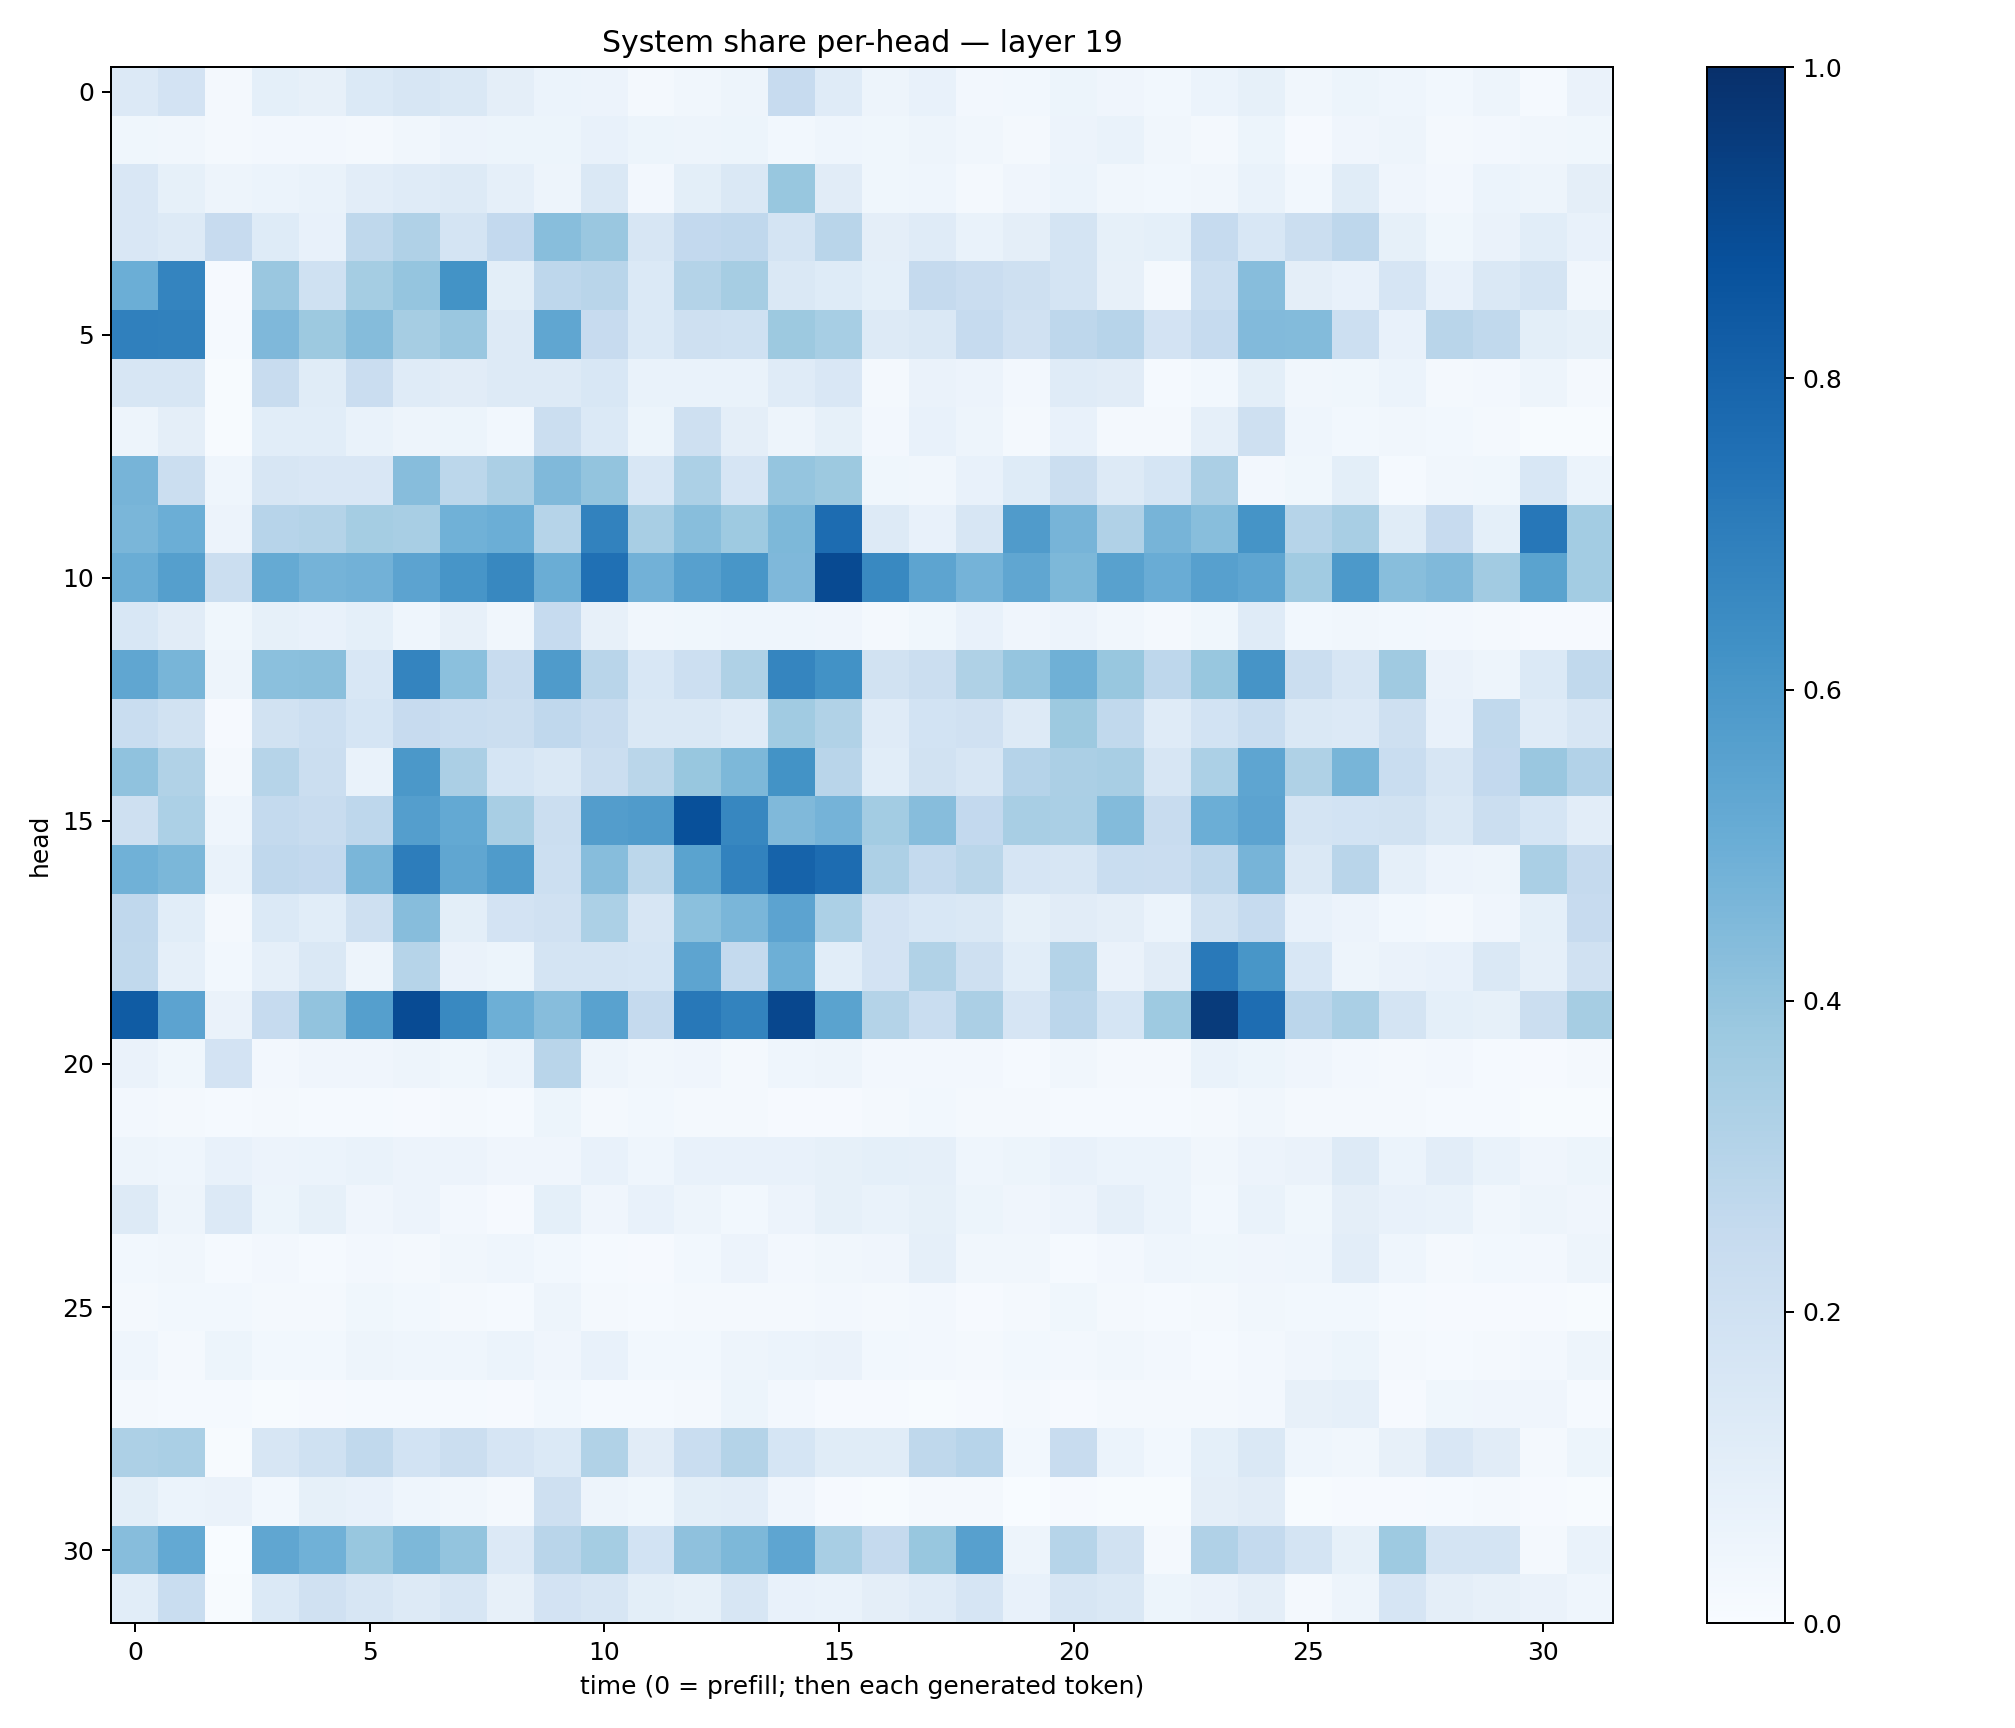

Values plotted in this chart, from the file beside it:
0.13354778, 0.18061727, 0.020388521, 0.09166393, 0.07947174, 0.1394388, 0.16135345, 0.14787157, 0.09496423, 0.062238775, 0.054901898, 0.019562356, 0.03364227, 0.046997897, 0.24538638, 0.120692864, 0.04907403, 0.07037901, 0.025090057, 0.02972567, 0.05146271, 0.040114924, 0.027957713, 0.06194092
0.03801, 0.03376, 0.0219, 0.02447, 0.0264, 0.01944, 0.03197, 0.05559, 0.05438, 0.05314, 0.07594, 0.05424, 0.0489, 0.05252, 0.02909, 0.04575, 0.03899, 0.04776, 0.03475, 0.0224, 0.05547, 0.06758, 0.0319, 0.02277
0.15, 0.08581, 0.04752, 0.06082, 0.06903, 0.1018, 0.1197, 0.1251, 0.08689, 0.04891, 0.1478, 0.02716, 0.1011, 0.1467, 0.3868, 0.1108, 0.03887, 0.04575, 0.02206, 0.04158, 0.06106, 0.03397, 0.03017, 0.03253
0.1496, 0.1264, 0.2446, 0.1242, 0.07708, 0.2698, 0.3183, 0.1752, 0.2606, 0.4259, 0.3854, 0.1576, 0.2588, 0.2679, 0.1776, 0.2898, 0.09726, 0.1204, 0.06997, 0.09386, 0.173, 0.08465, 0.09112, 0.2482
0.4966, 0.6744, 0.007976, 0.3861, 0.2027, 0.3553, 0.3974, 0.6176, 0.09951, 0.2744, 0.2908, 0.1387, 0.3047, 0.351, 0.1436, 0.124, 0.09094, 0.2534, 0.2278, 0.2063, 0.1731, 0.08113, 0.01995, 0.2177
0.6907, 0.685, 0.01295, 0.4514, 0.3762, 0.4363, 0.3485, 0.3861, 0.131, 0.5332, 0.2441, 0.1394, 0.2104, 0.2003, 0.376, 0.3465, 0.1294, 0.1481, 0.2488, 0.1968, 0.2739, 0.2963, 0.1821, 0.2482
0.1572, 0.1572, 0.005592, 0.2384, 0.115, 0.2279, 0.1172, 0.1095, 0.1274, 0.1281, 0.1536, 0.06914, 0.0697, 0.06805, 0.1179, 0.1514, 0.02229, 0.06478, 0.05788, 0.02392, 0.1203, 0.1107, 0.01371, 0.02786
0.04923, 0.09489, 0.006159, 0.1063, 0.1064, 0.06733, 0.04854, 0.05296, 0.0296, 0.2259, 0.138, 0.05391, 0.21, 0.0956, 0.04799, 0.08479, 0.02449, 0.0739, 0.05035, 0.0171, 0.07555, 0.02097, 0.01723, 0.08962
0.4721, 0.2193, 0.04514, 0.163, 0.1499, 0.1502, 0.4299, 0.2789, 0.3355, 0.4453, 0.3989, 0.1524, 0.3314, 0.167, 0.3946, 0.3773, 0.03748, 0.03196, 0.07422, 0.1237, 0.2199, 0.1289, 0.1702, 0.3332
0.4648, 0.4992, 0.05735, 0.2944, 0.3084, 0.3529, 0.3433, 0.4872, 0.4963, 0.3001, 0.6803, 0.3425, 0.4292, 0.3744, 0.4546, 0.7658, 0.1279, 0.07112, 0.1615, 0.58, 0.4704, 0.317, 0.4691, 0.4263
0.5008, 0.5627, 0.2205, 0.5168, 0.4745, 0.4812, 0.5442, 0.6075, 0.6613, 0.5033, 0.7518, 0.4812, 0.561, 0.605, 0.4521, 0.8946, 0.659, 0.5409, 0.4761, 0.5327, 0.4553, 0.5559, 0.5057, 0.5622
0.1539, 0.1113, 0.03783, 0.08373, 0.07759, 0.09132, 0.04431, 0.08049, 0.03303, 0.2483, 0.08016, 0.03403, 0.03587, 0.0468, 0.04523, 0.04166, 0.02135, 0.03787, 0.07534, 0.04131, 0.0577, 0.0346, 0.01962, 0.03856
0.5331, 0.468, 0.04898, 0.4195, 0.4238, 0.1548, 0.675, 0.4204, 0.2374, 0.5836, 0.2916, 0.1544, 0.2151, 0.3209, 0.6701, 0.6242, 0.1942, 0.2214, 0.3232, 0.3976, 0.4885, 0.389, 0.2744, 0.3874
0.2332, 0.1921, 0.008669, 0.1943, 0.2155, 0.1694, 0.2428, 0.2338, 0.22, 0.2693, 0.2412, 0.1463, 0.1448, 0.1192, 0.3652, 0.3148, 0.1205, 0.1864, 0.1977, 0.1303, 0.3777, 0.2641, 0.1202, 0.1866
0.4099, 0.313, 0.02203, 0.299, 0.2256, 0.0669, 0.5954, 0.3333, 0.1686, 0.1463, 0.2193, 0.2859, 0.3892, 0.4532, 0.6209, 0.2922, 0.1071, 0.1908, 0.1584, 0.3022, 0.3343, 0.3415, 0.1625, 0.3294
0.2056, 0.3285, 0.04434, 0.2543, 0.2388, 0.2744, 0.5691, 0.5231, 0.3403, 0.2218, 0.5708, 0.5799, 0.8788, 0.6666, 0.449, 0.4753, 0.3587, 0.4324, 0.2594, 0.3412, 0.3363, 0.4383, 0.2357, 0.4997
0.4874, 0.4593, 0.06871, 0.2692, 0.2604, 0.4645, 0.7016, 0.5346, 0.5821, 0.2173, 0.4327, 0.2785, 0.5474, 0.6826, 0.8015, 0.766, 0.3275, 0.2574, 0.2854, 0.1661, 0.1607, 0.232, 0.2294, 0.2754
0.2692, 0.1089, 0.02176, 0.1383, 0.1061, 0.2047, 0.4316, 0.09972, 0.1811, 0.1958, 0.3301, 0.1573, 0.4217, 0.463, 0.5461, 0.3311, 0.1801, 0.1534, 0.1415, 0.08563, 0.1117, 0.09466, 0.06171, 0.1882
0.2636, 0.08893, 0.02824, 0.0889, 0.1425, 0.04793, 0.3001, 0.06597, 0.05171, 0.1746, 0.1748, 0.1688, 0.5401, 0.2543, 0.4939, 0.1082, 0.1836, 0.3136, 0.2105, 0.1093, 0.3073, 0.064, 0.1131, 0.7161
0.8288, 0.5433, 0.06567, 0.2461, 0.4045, 0.5626, 0.8908, 0.6599, 0.4942, 0.4298, 0.5512, 0.2506, 0.7209, 0.6763, 0.9081, 0.5486, 0.3063, 0.2315, 0.333, 0.1647, 0.2825, 0.171, 0.3748, 0.9543
0.06254, 0.03553, 0.1829, 0.02541, 0.03998, 0.04079, 0.04936, 0.03862, 0.06019, 0.29, 0.04978, 0.03149, 0.04169, 0.02053, 0.04633, 0.05073, 0.02377, 0.02607, 0.02618, 0.0136, 0.03435, 0.01761, 0.02074, 0.0666
0.02509, 0.01963, 0.0129, 0.02178, 0.01395, 0.01246, 0.01135, 0.01645, 0.01255, 0.0544, 0.02239, 0.0304, 0.02325, 0.01953, 0.008785, 0.01044, 0.01987, 0.02816, 0.01841, 0.01821, 0.01352, 0.01479, 0.01192, 0.01933
0.04715, 0.04525, 0.07037, 0.05679, 0.05909, 0.06994, 0.05722, 0.05727, 0.03954, 0.04142, 0.07222, 0.04578, 0.07427, 0.0754, 0.07696, 0.08409, 0.09261, 0.08686, 0.04336, 0.05272, 0.07334, 0.06163, 0.05886, 0.03422
0.13, 0.04934, 0.1337, 0.05282, 0.08213, 0.04232, 0.05741, 0.0245, 0.01063, 0.0919, 0.04119, 0.07353, 0.05008, 0.02847, 0.05567, 0.08508, 0.06845, 0.08398, 0.05097, 0.0391, 0.05514, 0.08772, 0.06007, 0.03123
0.0308, 0.03466, 0.01349, 0.0255, 0.01304, 0.02441, 0.02135, 0.03163, 0.04473, 0.03024, 0.01248, 0.009682, 0.02864, 0.05631, 0.02726, 0.03428, 0.04183, 0.08632, 0.03278, 0.03315, 0.01504, 0.02411, 0.04586, 0.03605
0.02046, 0.03116, 0.02925, 0.02336, 0.02133, 0.03516, 0.03017, 0.02226, 0.01466, 0.04729, 0.02283, 0.01348, 0.01772, 0.02001, 0.01639, 0.02582, 0.02022, 0.02374, 0.007968, 0.02098, 0.03555, 0.0222, 0.01544, 0.01721
0.0461, 0.02035, 0.0518, 0.02844, 0.03101, 0.0482, 0.04541, 0.04663, 0.05963, 0.04021, 0.07244, 0.02986, 0.02844, 0.04895, 0.06228, 0.06441, 0.03029, 0.02428, 0.01934, 0.02883, 0.02387, 0.03328, 0.02357, 0.01341
0.02102, 0.01195, 0.0146, 0.006904, 0.009017, 0.01245, 0.01345, 0.01212, 0.01101, 0.02987, 0.01374, 0.0152, 0.02303, 0.05464, 0.02386, 0.009056, 0.00987, 0.007569, 0.009736, 0.01781, 0.01105, 0.01972, 0.01652, 0.01574
0.3273, 0.3378, 0.005009, 0.1566, 0.2006, 0.2622, 0.1874, 0.2243, 0.1641, 0.1369, 0.3162, 0.11, 0.2324, 0.307, 0.1716, 0.1167, 0.1162, 0.2701, 0.2942, 0.0298, 0.2384, 0.06154, 0.0309, 0.09015
0.09928, 0.05904, 0.06391, 0.02761, 0.0838, 0.07692, 0.04542, 0.03484, 0.01637, 0.2087, 0.0483, 0.038, 0.09811, 0.1021, 0.04005, 0.008314, 0.005335, 0.01746, 0.02138, 0.003734, 0.01156, 0.007247, 0.006891, 0.09504
0.4307, 0.52, 0.002594, 0.5332, 0.4864, 0.3904, 0.4569, 0.4019, 0.1365, 0.2927, 0.353, 0.1859, 0.4121, 0.4557, 0.5388, 0.3399, 0.252, 0.3886, 0.5596, 0.04911, 0.2988, 0.1889, 0.0185, 0.3179
0.1069, 0.2307, 0.006566, 0.14, 0.1969, 0.1571, 0.1289, 0.1574, 0.07943, 0.1821, 0.1592, 0.0979, 0.08496, 0.1569, 0.07292, 0.06993, 0.09706, 0.1194, 0.1669, 0.07763, 0.1596, 0.142, 0.05121, 0.06416
